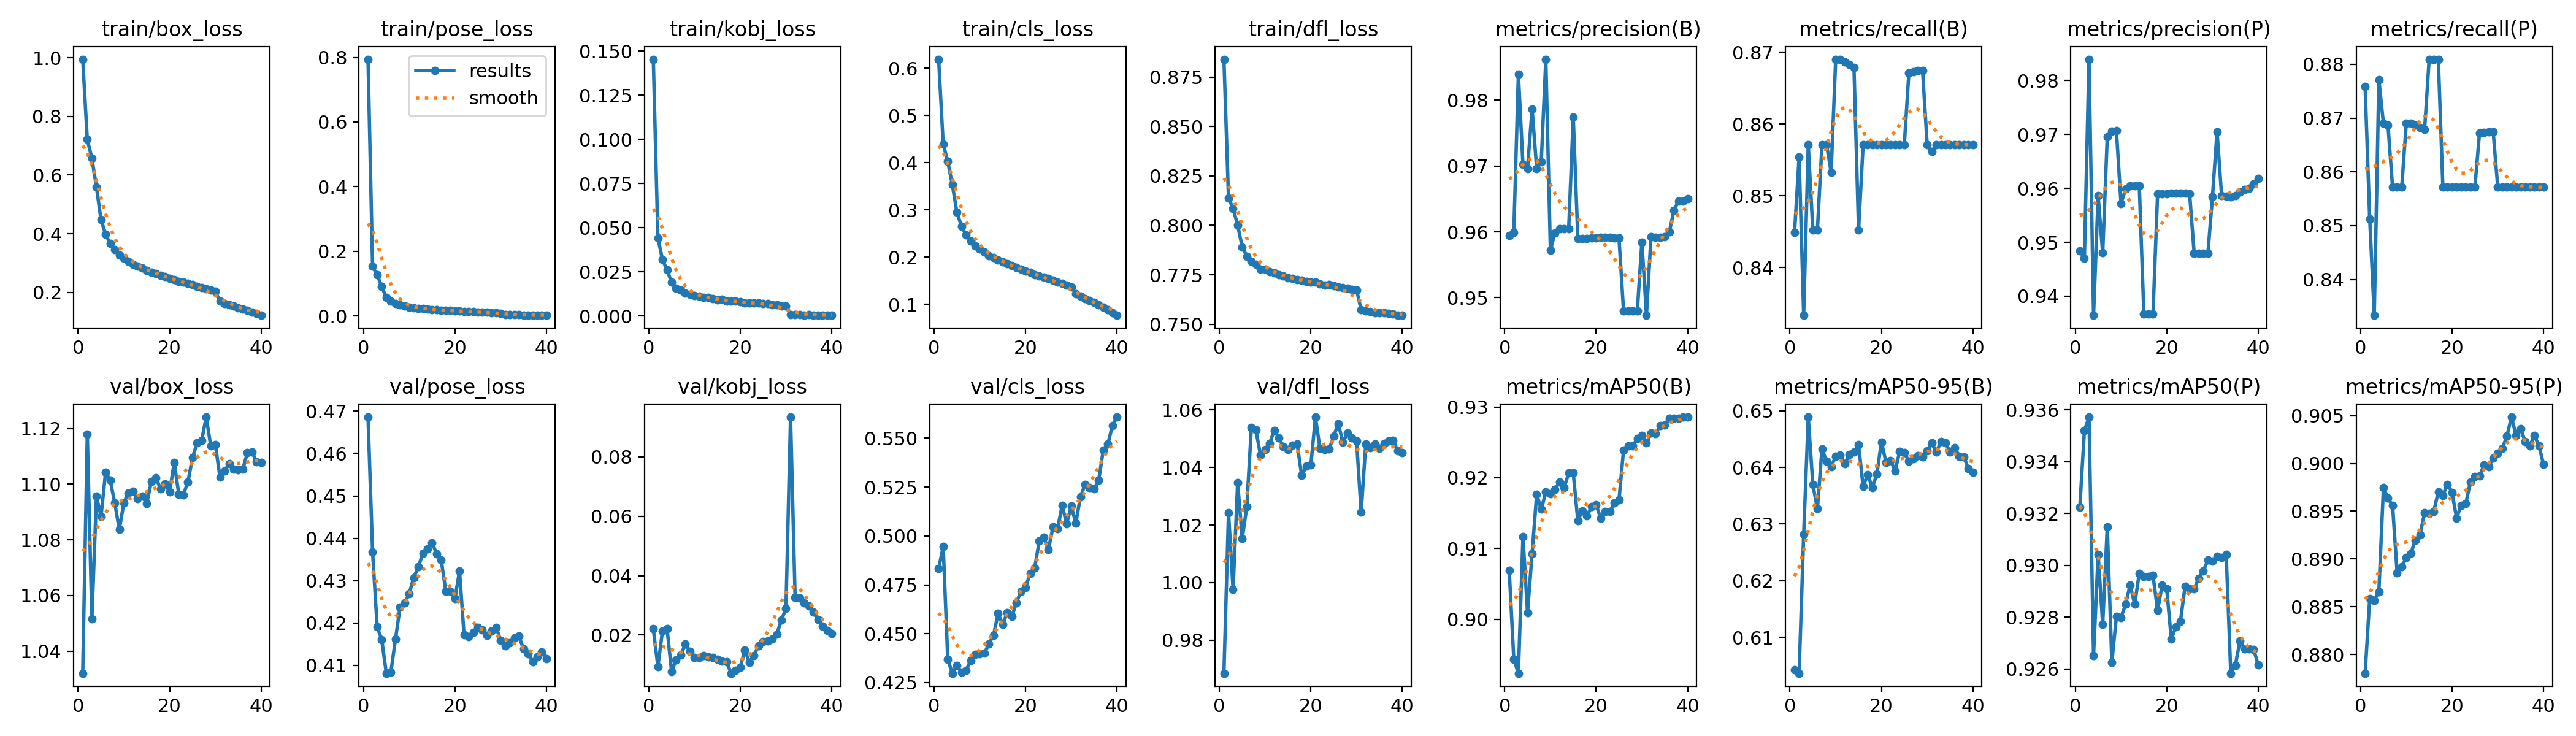

The file beside this chart, header and first rows:
epoch, time, train/box_loss, train/pose_loss, train/kobj_loss, train/cls_loss, train/dfl_loss, metrics/precision(B), metrics/recall(B), metrics/mAP50(B), metrics/mAP50-95(B), metrics/precision(P), metrics/recall(P), metrics/mAP50(P), metrics/mAP50-95(P), val/box_loss, val/pose_loss, val/kobj_loss, val/cls_loss, val/dfl_loss, lr/pg0, lr/pg1, lr/pg2
1, 1282, 0.9948, 0.7943, 0.1454, 0.619, 0.884, 0.9594, 0.8449, 0.9069, 0.6042, 0.9484, 0.8758, 0.9323, 0.8781, 1.032, 0.4686, 0.0221, 0.4833, 0.9685, 0.003333, 0.003333, 0.003333
2, 2534, 0.7212, 0.1535, 0.04427, 0.4393, 0.8138, 0.9599, 0.8554, 0.8944, 0.6037, 0.947, 0.8513, 0.9352, 0.8859, 1.118, 0.4367, 0.00941, 0.4945, 1.024, 0.006501, 0.006501, 0.006501
3, 3763, 0.6578, 0.1273, 0.03202, 0.4024, 0.8085, 0.984, 0.8333, 0.8924, 0.6282, 0.984, 0.8333, 0.9357, 0.8857, 1.052, 0.4191, 0.0213, 0.4368, 0.9977, 0.009504, 0.009504, 0.009504
4, 4989, 0.5595, 0.09126, 0.02603, 0.3532, 0.8001, 0.9702, 0.8571, 0.9117, 0.6489, 0.9365, 0.8771, 0.9265, 0.8866, 1.096, 0.4161, 0.02219, 0.4298, 1.035, 0.009258, 0.009258, 0.009258
5, 6216, 0.4476, 0.0568, 0.01904, 0.2949, 0.789, 0.9696, 0.8452, 0.901, 0.637, 0.9586, 0.869, 0.9304, 0.8975, 1.088, 0.4082, 0.00771, 0.4338, 1.015, 0.00901, 0.00901, 0.00901
6, 7441, 0.3988, 0.04528, 0.01562, 0.2658, 0.7844, 0.9787, 0.8452, 0.9093, 0.6327, 0.948, 0.8687, 0.9277, 0.8963, 1.104, 0.4084, 0.01171, 0.4302, 1.026, 0.008762, 0.008762, 0.008762
7, 8684, 0.3663, 0.03782, 0.01477, 0.2474, 0.782, 0.9696, 0.8571, 0.9177, 0.6433, 0.9696, 0.8571, 0.9315, 0.8956, 1.102, 0.4162, 0.0132, 0.4312, 1.054, 0.008515, 0.008515, 0.008515
8, 10007, 0.3453, 0.03398, 0.01306, 0.2348, 0.7802, 0.9707, 0.8571, 0.9155, 0.6411, 0.9707, 0.8571, 0.9263, 0.8886, 1.093, 0.4237, 0.01698, 0.4362, 1.053, 0.008268, 0.008268, 0.008268
9, 11288, 0.3277, 0.03053, 0.01229, 0.224, 0.7779, 0.9862, 0.8533, 0.918, 0.6401, 0.9707, 0.8571, 0.928, 0.8892, 1.084, 0.4247, 0.01457, 0.4393, 1.044, 0.00802, 0.00802, 0.00802
10, 12518, 0.317, 0.02819, 0.01166, 0.2169, 0.7779, 0.9572, 0.869, 0.9177, 0.6419, 0.9572, 0.869, 0.928, 0.8901, 1.093, 0.4269, 0.01253, 0.4396, 1.046, 0.007772, 0.007772, 0.007772
11, 13745, 0.3064, 0.0263, 0.01118, 0.2104, 0.7767, 0.9598, 0.869, 0.9183, 0.6421, 0.9598, 0.869, 0.9285, 0.8906, 1.097, 0.4307, 0.01237, 0.44, 1.048, 0.007525, 0.007525, 0.007525
12, 14973, 0.296, 0.02416, 0.01055, 0.2037, 0.776, 0.9605, 0.8687, 0.9194, 0.6407, 0.9605, 0.8687, 0.9292, 0.892, 1.098, 0.4333, 0.01303, 0.4449, 1.053, 0.007278, 0.007278, 0.007278
13, 16199, 0.2902, 0.02369, 0.01037, 0.1997, 0.7751, 0.9605, 0.8683, 0.9186, 0.6423, 0.9605, 0.8683, 0.9285, 0.8926, 1.095, 0.4365, 0.01265, 0.4491, 1.05, 0.00703, 0.00703, 0.00703
14, 17424, 0.2827, 0.02153, 0.00973, 0.1946, 0.7743, 0.9605, 0.8679, 0.9206, 0.6427, 0.9605, 0.8679, 0.9297, 0.8948, 1.096, 0.4374, 0.01242, 0.4603, 1.047, 0.006783, 0.006783, 0.006783
15, 18651, 0.275, 0.02, 0.00922, 0.1897, 0.7736, 0.9775, 0.8452, 0.9206, 0.644, 0.9367, 0.881, 0.9296, 0.8948, 1.093, 0.439, 0.01179, 0.4547, 1.046, 0.006535, 0.006535, 0.006535
16, 19878, 0.2687, 0.01965, 0.0093, 0.1857, 0.7732, 0.959, 0.8571, 0.914, 0.6367, 0.9367, 0.881, 0.9296, 0.895, 1.101, 0.4364, 0.01132, 0.4607, 1.048, 0.006287, 0.006287, 0.006287
17, 21105, 0.2638, 0.01782, 0.00848, 0.1818, 0.7726, 0.959, 0.8571, 0.9153, 0.6387, 0.9367, 0.881, 0.9296, 0.897, 1.102, 0.4349, 0.01111, 0.4587, 1.048, 0.00604, 0.00604, 0.00604
18, 22331, 0.2581, 0.01733, 0.00826, 0.1779, 0.7721, 0.959, 0.8571, 0.9147, 0.6365, 0.959, 0.8571, 0.9283, 0.8966, 1.098, 0.4276, 0.00717, 0.4658, 1.037, 0.005792, 0.005792, 0.005792
19, 23558, 0.2537, 0.01736, 0.00844, 0.1747, 0.7717, 0.959, 0.8571, 0.9159, 0.6388, 0.959, 0.8571, 0.9293, 0.8978, 1.1, 0.4276, 0.00816, 0.4718, 1.04, 0.005545, 0.005545, 0.005545
20, 24784, 0.2482, 0.01597, 0.00819, 0.1713, 0.7713, 0.959, 0.8571, 0.9162, 0.6445, 0.959, 0.8571, 0.9291, 0.897, 1.097, 0.4257, 0.00919, 0.4735, 1.041, 0.005298, 0.005298, 0.005298
21, 26011, 0.2444, 0.01511, 0.00749, 0.1679, 0.7714, 0.9591, 0.8571, 0.9143, 0.6409, 0.9591, 0.8571, 0.9272, 0.8943, 1.108, 0.4323, 0.01488, 0.4809, 1.058, 0.00505, 0.00505, 0.00505
22, 27238, 0.2377, 0.0143, 0.00738, 0.1635, 0.7703, 0.9592, 0.8571, 0.9152, 0.6412, 0.9592, 0.8571, 0.9276, 0.8956, 1.096, 0.4172, 0.01089, 0.4836, 1.047, 0.004803, 0.004803, 0.004803
23, 28464, 0.2346, 0.01374, 0.00724, 0.1609, 0.7697, 0.9591, 0.8571, 0.9152, 0.6394, 0.9591, 0.8571, 0.9278, 0.8958, 1.096, 0.4168, 0.01307, 0.4974, 1.046, 0.004555, 0.004555, 0.004555
24, 29692, 0.2306, 0.01308, 0.00734, 0.1579, 0.7699, 0.9591, 0.8571, 0.9164, 0.6428, 0.9591, 0.8571, 0.9292, 0.898, 1.101, 0.4178, 0.01648, 0.4994, 1.046, 0.004307, 0.004307, 0.004307
25, 30918, 0.2259, 0.01264, 0.00691, 0.1548, 0.7695, 0.959, 0.8571, 0.9169, 0.6426, 0.959, 0.8571, 0.9291, 0.8986, 1.11, 0.4189, 0.01787, 0.4929, 1.051, 0.00406, 0.00406, 0.00406
26, 32146, 0.2209, 0.0123, 0.00687, 0.1513, 0.7689, 0.9479, 0.8672, 0.9239, 0.6411, 0.9479, 0.8672, 0.9291, 0.8987, 1.115, 0.4184, 0.01805, 0.5046, 1.055, 0.003812, 0.003812, 0.003812
27, 33371, 0.2164, 0.01116, 0.00642, 0.1477, 0.7686, 0.9479, 0.8673, 0.9245, 0.6415, 0.9479, 0.8673, 0.9295, 0.8998, 1.116, 0.4171, 0.01865, 0.5036, 1.049, 0.003565, 0.003565, 0.003565
28, 34599, 0.2117, 0.01029, 0.00621, 0.1444, 0.7681, 0.948, 0.8674, 0.9245, 0.6421, 0.948, 0.8674, 0.9298, 0.8996, 1.124, 0.4181, 0.02039, 0.5155, 1.052, 0.003318, 0.003318, 0.003318
29, 35826, 0.2075, 0.00971, 0.00574, 0.1408, 0.7676, 0.948, 0.8674, 0.9255, 0.6418, 0.948, 0.8674, 0.9302, 0.9006, 1.114, 0.419, 0.02502, 0.5063, 1.05, 0.00307, 0.00307, 0.00307
30, 37053, 0.2032, 0.00885, 0.00548, 0.1375, 0.7674, 0.9585, 0.8571, 0.926, 0.643, 0.9585, 0.8571, 0.9302, 0.9011, 1.114, 0.4159, 0.02898, 0.5152, 1.049, 0.002822, 0.002822, 0.002822
31, 38275, 0.1701, 0.00507, 0.00079, 0.123, 0.7573, 0.9473, 0.8562, 0.925, 0.6443, 0.9705, 0.8571, 0.9304, 0.9016, 1.103, 0.4147, 0.09333, 0.5065, 1.024, 0.002575, 0.002575, 0.002575
32, 39499, 0.1628, 0.00448, 0.00068, 0.1172, 0.7567, 0.9593, 0.8571, 0.9263, 0.6427, 0.9586, 0.8571, 0.9303, 0.9029, 1.105, 0.4154, 0.03269, 0.52, 1.048, 0.002328, 0.002328, 0.002328
33, 40720, 0.1576, 0.00401, 0.00065, 0.1129, 0.7565, 0.9592, 0.8571, 0.9263, 0.6446, 0.9585, 0.8571, 0.9304, 0.9048, 1.107, 0.4165, 0.03249, 0.5261, 1.047, 0.00208, 0.00208, 0.00208
34, 41943, 0.1528, 0.00366, 0.00057, 0.1089, 0.7559, 0.9592, 0.8571, 0.9274, 0.6444, 0.9584, 0.8571, 0.9258, 0.9029, 1.105, 0.4169, 0.03083, 0.5248, 1.048, 0.001832, 0.001832, 0.001832
35, 43166, 0.1478, 0.00345, 0.00067, 0.1041, 0.7557, 0.9593, 0.8571, 0.9275, 0.6427, 0.9587, 0.8571, 0.9261, 0.9036, 1.105, 0.4139, 0.02988, 0.524, 1.047, 0.001585, 0.001585, 0.001585
36, 44391, 0.1429, 0.00336, 0.00052, 0.09937, 0.7558, 0.96, 0.8571, 0.9284, 0.6435, 0.9594, 0.8571, 0.9271, 0.9023, 1.105, 0.4128, 0.02779, 0.5286, 1.048, 0.001337, 0.001337, 0.001337
37, 45613, 0.138, 0.00293, 0.00047, 0.09417, 0.7554, 0.9633, 0.8571, 0.9284, 0.642, 0.9597, 0.8571, 0.9268, 0.9018, 1.111, 0.4108, 0.02516, 0.5439, 1.049, 0.00109, 0.00109, 0.00109
38, 46837, 0.1328, 0.00256, 0.00044, 0.08846, 0.755, 0.9647, 0.8571, 0.9284, 0.6419, 0.96, 0.8571, 0.9268, 0.9029, 1.112, 0.412, 0.02292, 0.547, 1.049, 0.0008425, 0.0008425, 0.0008425
39, 48060, 0.1278, 0.00248, 0.00036, 0.08302, 0.7546, 0.9647, 0.8571, 0.9286, 0.6398, 0.9608, 0.8571, 0.9268, 0.9019, 1.108, 0.4132, 0.02163, 0.5565, 1.046, 0.000595, 0.000595, 0.000595
40, 49283, 0.1219, 0.00227, 0.00036, 0.07705, 0.7545, 0.965, 0.8571, 0.9286, 0.6392, 0.9618, 0.8571, 0.9262, 0.8999, 1.108, 0.4116, 0.02044, 0.5608, 1.045, 0.0003475, 0.0003475, 0.0003475
